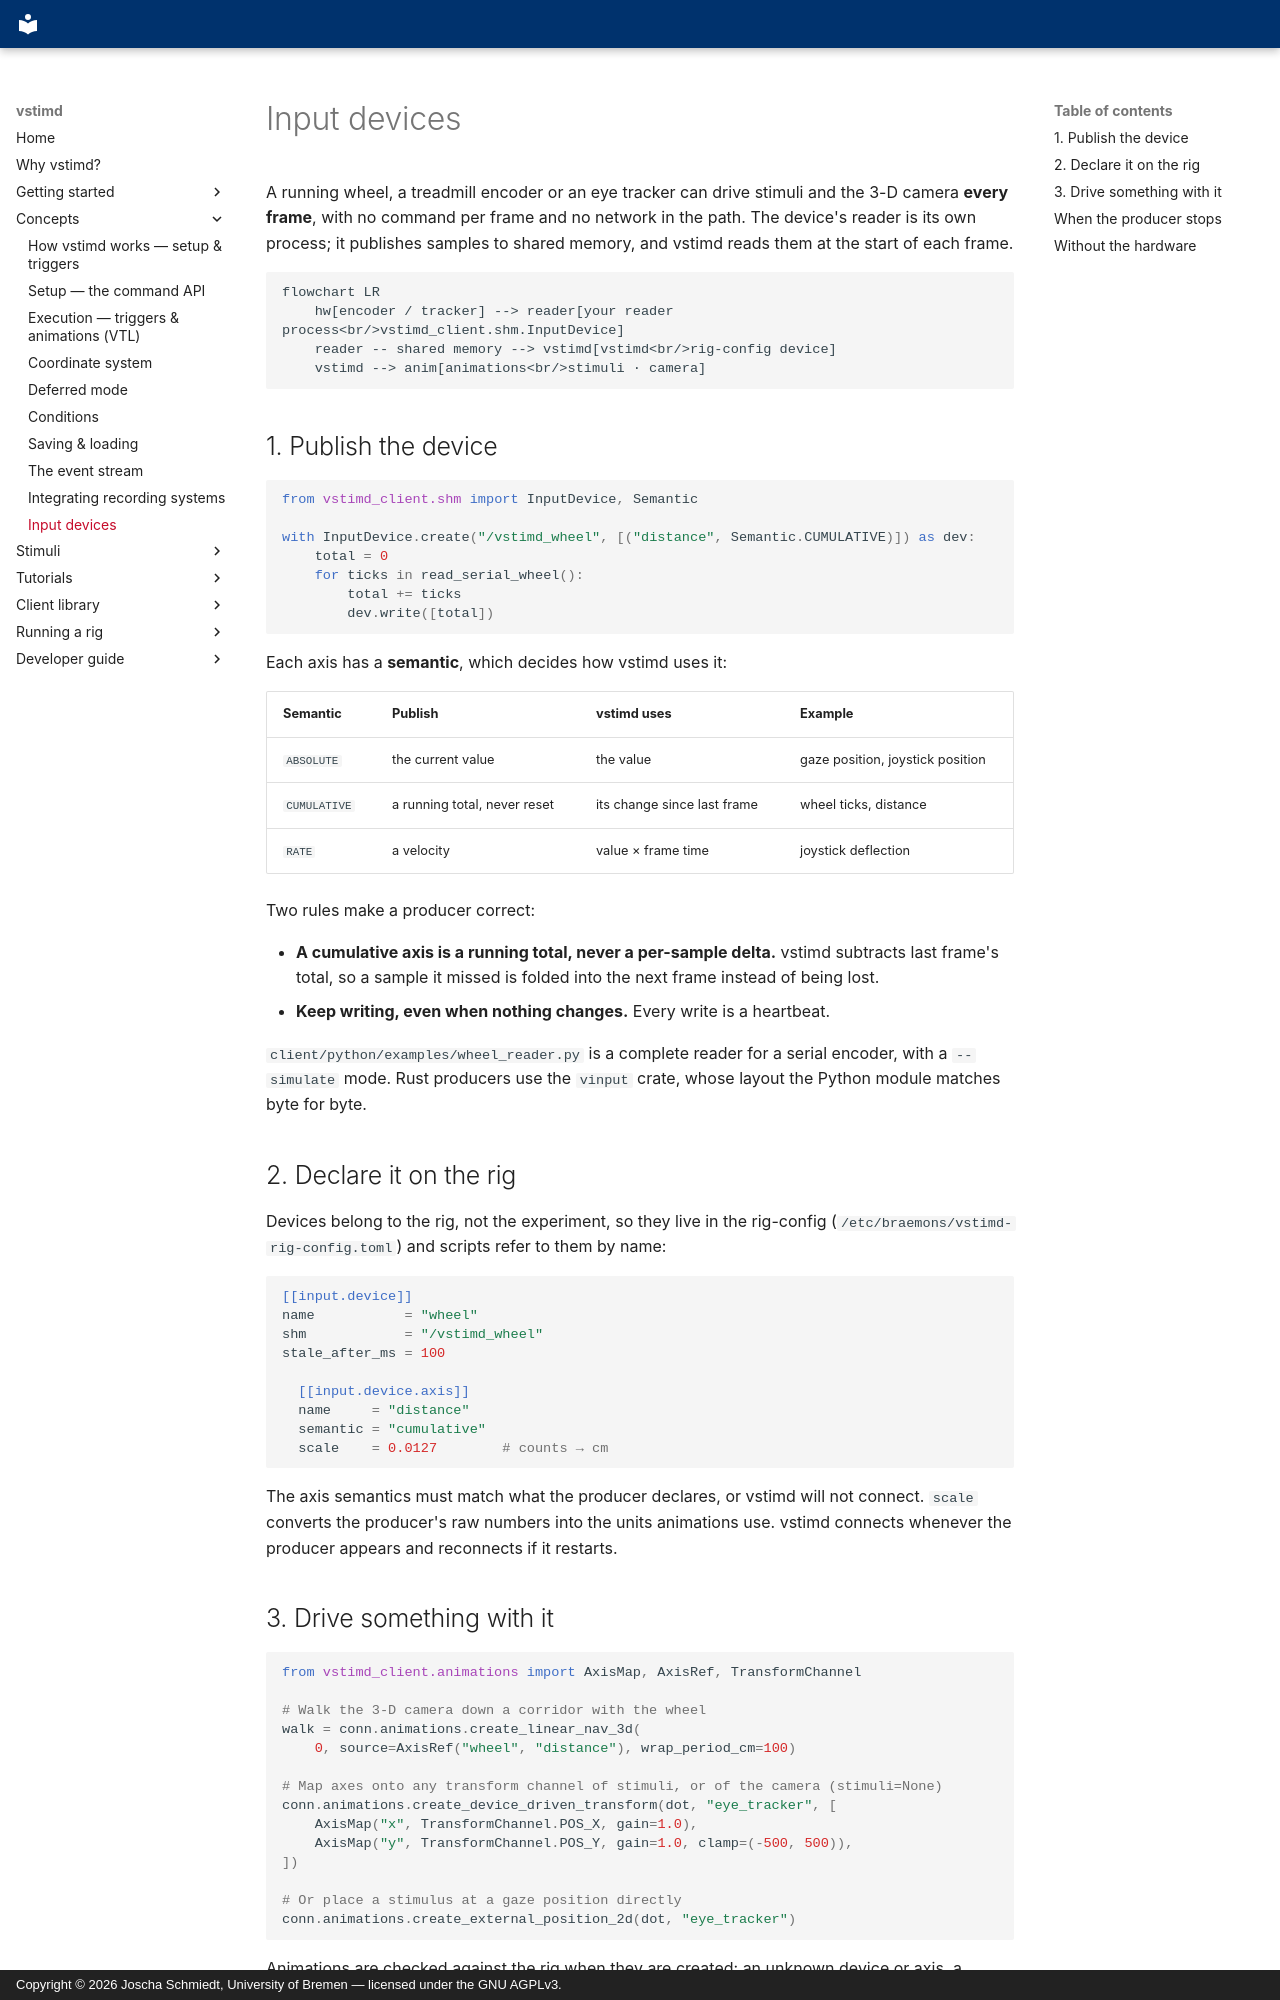

repository: braemons/vstimd · page: concepts/input-devices/index.html · generator: mkdocs · copyright: Copyright © 2026 Joscha Schmiedt, University of Bremen — licensed under the GNU AGPLv3.

# Input devices

A running wheel, a treadmill encoder or an eye tracker can drive stimuli and the
3-D camera **every frame**, with no command per frame and no network in the path.
The device's reader is its own process; it publishes samples to shared memory,
and vstimd reads them at the start of each frame.

```mermaid
flowchart LR
    hw[encoder / tracker] --> reader[your reader process<br/>vstimd_client.shm.InputDevice]
    reader -- shared memory --> vstimd[vstimd<br/>rig-config device]
    vstimd --> anim[animations<br/>stimuli · camera]
```

## 1. Publish the device

```python
from vstimd_client.shm import InputDevice, Semantic

with InputDevice.create("/vstimd_wheel", [("distance", Semantic.CUMULATIVE)]) as dev:
    total = 0
    for ticks in read_serial_wheel():
        total += ticks
        dev.write([total])
```

Each axis has a **semantic**, which decides how vstimd uses it:

| Semantic | Publish | vstimd uses | Example |
|---|---|---|---|
| `ABSOLUTE` | the current value | the value | gaze position, joystick position |
| `CUMULATIVE` | a running total, never reset | its change since last frame | wheel ticks, distance |
| `RATE` | a velocity | value × frame time | joystick deflection |

Two rules make a producer correct:

- **A cumulative axis is a running total, never a per-sample delta.** vstimd
  subtracts last frame's total, so a sample it missed is folded into the next
  frame instead of being lost.
- **Keep writing, even when nothing changes.** Every write is a heartbeat.

`client/python/examples/wheel_reader.py` is a complete reader for a serial
encoder, with a `--simulate` mode. Rust producers use the `vinput` crate, whose
layout the Python module matches byte for byte.

## 2. Declare it on the rig

Devices belong to the rig, not the experiment, so they live in the rig-config
(`/etc/braemons/vstimd-rig-config.toml`) and scripts refer to them by name:

```toml
[[input.device]]
name           = "wheel"
shm            = "/vstimd_wheel"
stale_after_ms = 100

  [[input.device.axis]]
  name     = "distance"
  semantic = "cumulative"
  scale    = 0.0127        # counts → cm
```

The axis semantics must match what the producer declares, or vstimd will not
connect. `scale` converts the producer's raw numbers into the units animations
use. vstimd connects whenever the producer appears and reconnects if it restarts.
